Image classification data set "dataset" (Raushan94kr/AI_Disaster_Response_Assistant on GitHub). Class labels (4): destroyed, major damage, minor damage, no damage.

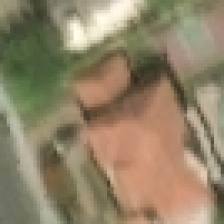
Label: no damage

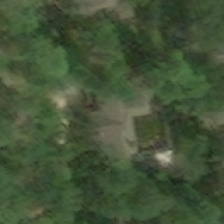
Label: minor damage

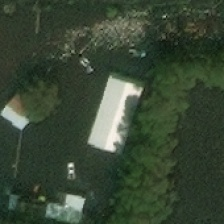
Label: major damage

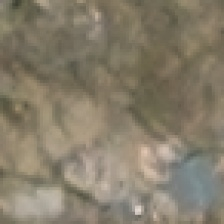
Label: destroyed

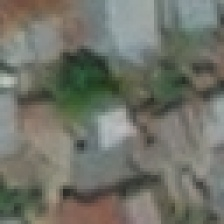
Label: no damage

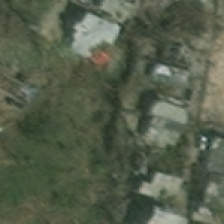
Label: minor damage
